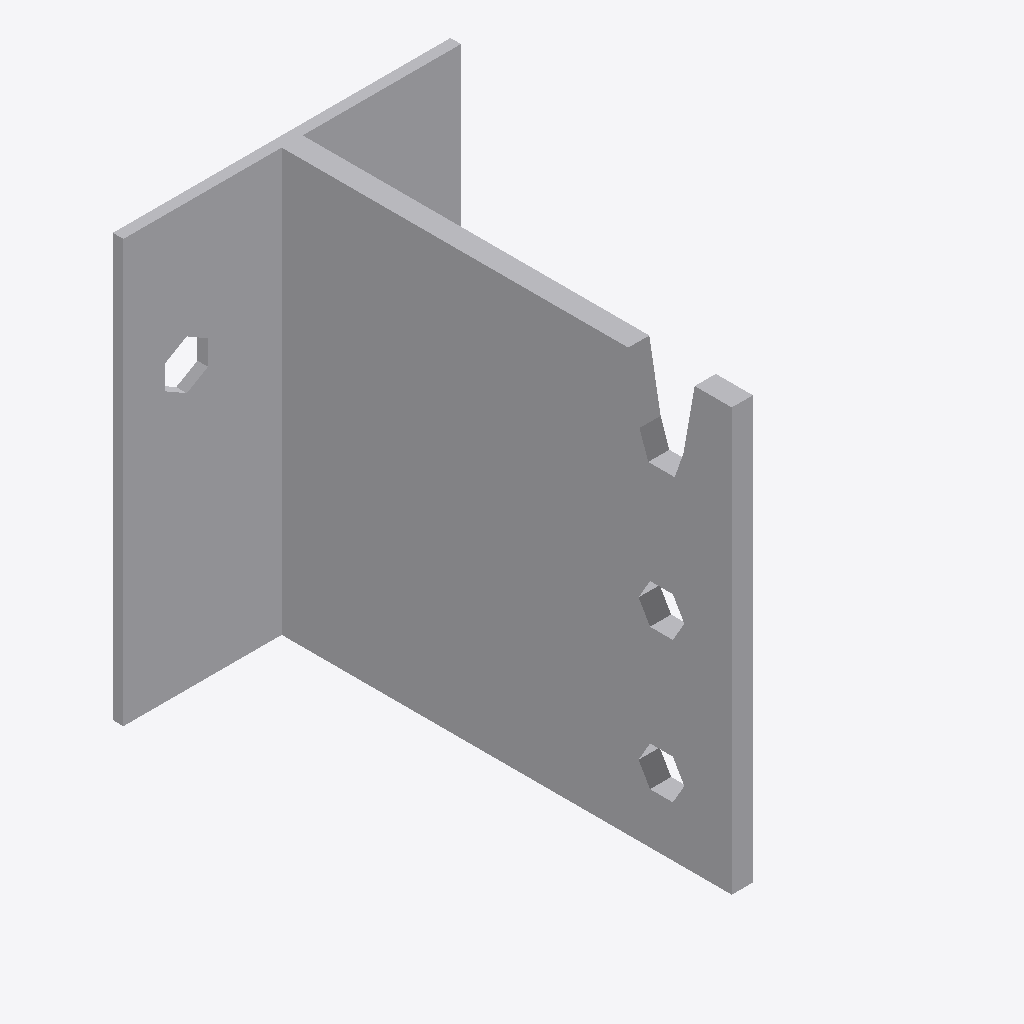
Isometric view of an IFC building model (IFC-SPF (STEP), schema IFC2X3, length unit millimetre), seen from the south-west, elements coloured by IFC class: 1 other element (light grey).
Extent 0.096 m × 0.131 m × 0.120 m (x, y, z). Storeys (1): Level 1 at 0.00 m. Elements (1): 1 IfcBuildingElementProxy.

HEADER;
FILE_DESCRIPTION(('ViewDefinition [CoordinationView]'),'2;1');
FILE_NAME('','2024-01-19T14:36:47',(''),(''),'The EXPRESS Data Manager Version 5.02.0100.07 : ','20140606_1530(x64) - Exporter 2015.0.2014.0606 -','');
FILE_SCHEMA(('IFC2X3'));
ENDSEC;
DATA;
#100=IFCPROJECT('2yLul87gL9fOfpfh9sWEiD',#41,'',$,$,'S:\\@Technology\\9.BIMCAD EU\\2.PROJECTS\\ES-237695  BIMCAD EU_Batch 2.1_442 models\\Working\\3D Content\\Part 3 - 156 models\\Normal Holes\\RFA 3D\\C_BTC120-B_3D_CAD_MULT_Prod.ifc','',(#89,#97),#84);
#1487=IFCSITE('2yLul87gL9fOfpfh9sWEiF',#41,'Default',$,'',#1486,$,$,.ELEMENT.,(42,24,53,508911),(-71,-15,-29,-58837),0.0,$,$);
#110=IFCBUILDING('2yLul87gL9fOfpfh9sWEiC',#41,'',$,$,#32,$,'',.ELEMENT.,$,$,#106);
#119=IFCBUILDINGSTOREY('2yLul87gL9fOfpfhA9Vn58',#41,'Level 1',$,$,#117,$,'Level 1',.ELEMENT.,0.0);
#1379=IFCBUILDINGELEMENTPROXY('3YyQ5v5eH3ge$utj6VV$5H',#41,'C_BTC120-B_3D_CAD_MULT_Prod:C_BTC120-B_3D_CAD_MULT_Prod:103025',$,'C_BTC120-B_3D_CAD_MULT_Prod',#1377,#1372,'103025',.ELEMENT.);
ENDSEC;
